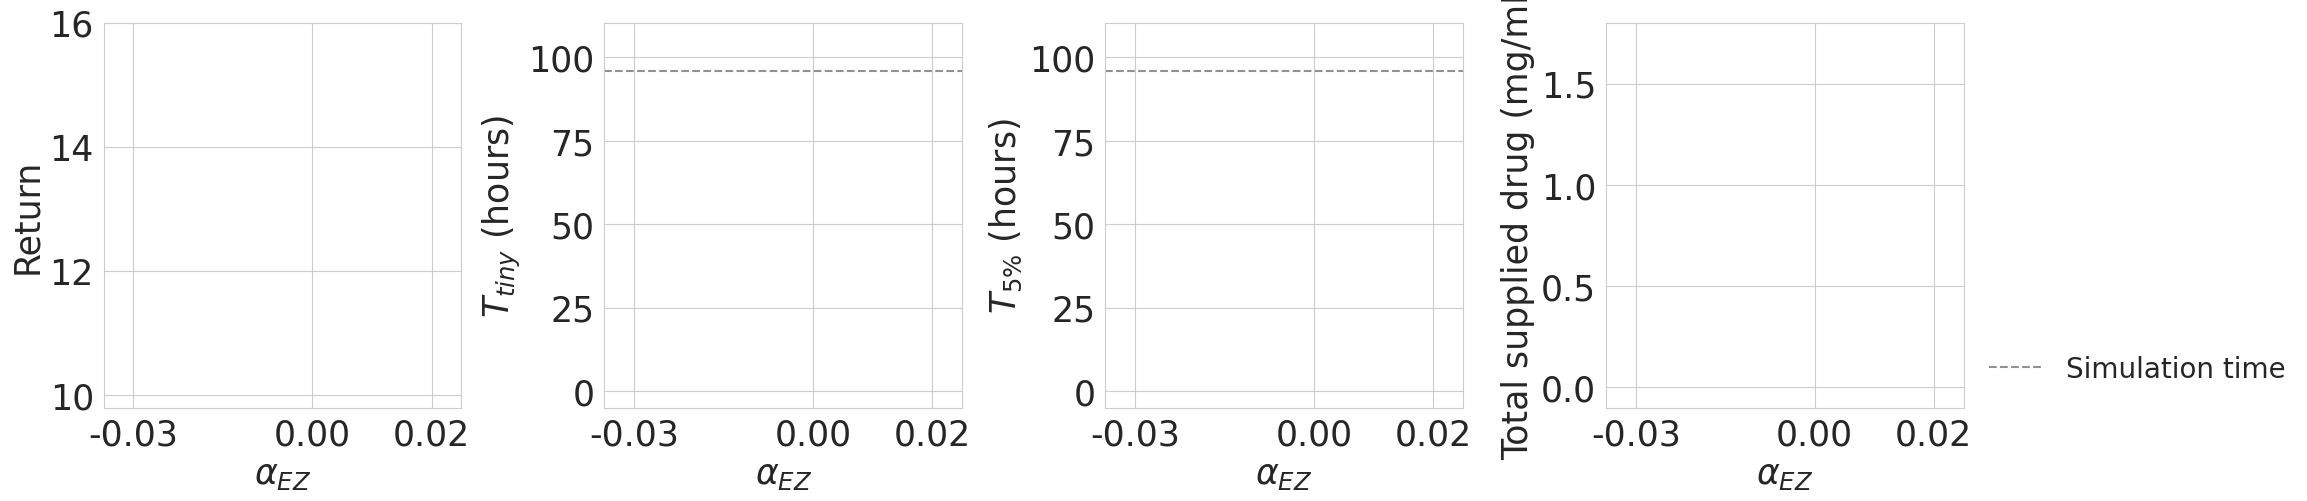

Write Python code to recreate this figure.
import matplotlib.pyplot as plt
import seaborn as sns

sns.set_style("whitegrid")
font = {'family': 'sans-serif', 'serif': 'Helvetica',
        'size': 25}
plt.rc('font', **font)
legnd = {'fontsize': 20, 'handlelength': 2.0}
plt.rc('legend', **legnd)
mathtext = {'mathtext.default': 'it' } 
plt.rcParams.update(mathtext)

palT_ora = "#FE7F2D"
palE_gre = "#43b284"
palT_grey = "#919191"

fig, ax = plt.subplots(1, 4, figsize=(6*4, 5*1), sharex=True, gridspec_kw={'wspace': 0.4})
    
sim_time = 5760.0 #min
tscale = 60.0 #convert min to h
dscale = 10**3 #convert ug/mL to mg/mL

ax[0].set_ylim(9.8, 16.0)
ax[0].set_ylabel("Return")
ax[1].set_ylim(-5.0, 1.15*sim_time/tscale)
ax[1].set_ylabel("$T_{tiny}$ (hours)")
ax[2].set_ylim(-5.0, 1.15*sim_time/tscale)
ax[2].set_ylabel("$T_{5\%}$ (hours)")
ax[3].set_ylim(-0.1, 1.8)
ax[3].set_ylabel("Total supplied drug (mg/mL)")

for a in ax:
    a.set_xlim(-0.035, 0.025)
    a.set_xticks([-0.03, 0.0, 0.02])
    a.set_xlabel(r"$\alpha_{EZ}$")

for a in ax[1:3]:
    sl = a.axhline(y = sim_time / tscale, ls="--", color=palT_grey, label="Simulation time")
ax[3].legend(handles=[sl], frameon=False, markerscale=1.5, 
                bbox_to_anchor=(1.0, 0.0), loc="lower left")

fig.savefig("blank.png", bbox_inches='tight')